Run: headless pygame with SDL's dummy video driver; simulated clock (each Clock.tick advances the game by its frame time, no real sleeping); random seed 0; keys injected as events and as key.get_pressed() state; no mouse input.
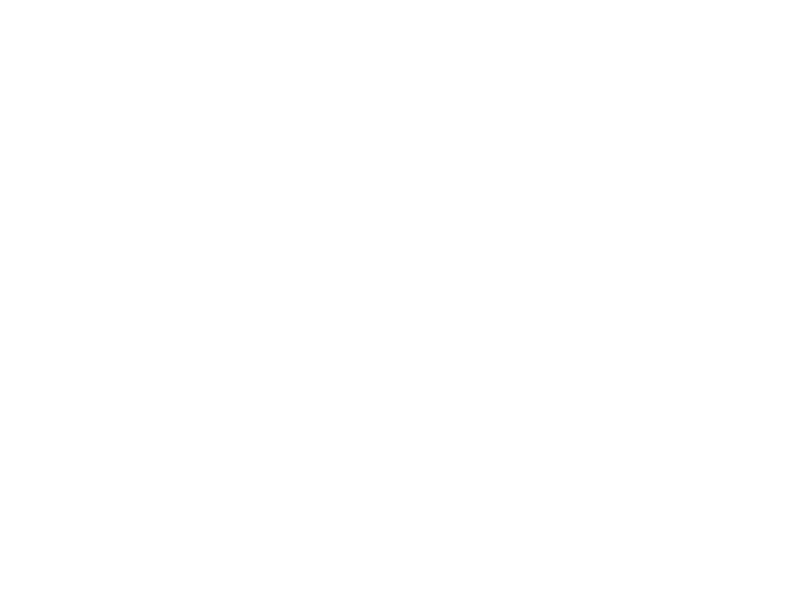
Frame 1 of 4 · flips 1–60 · no input
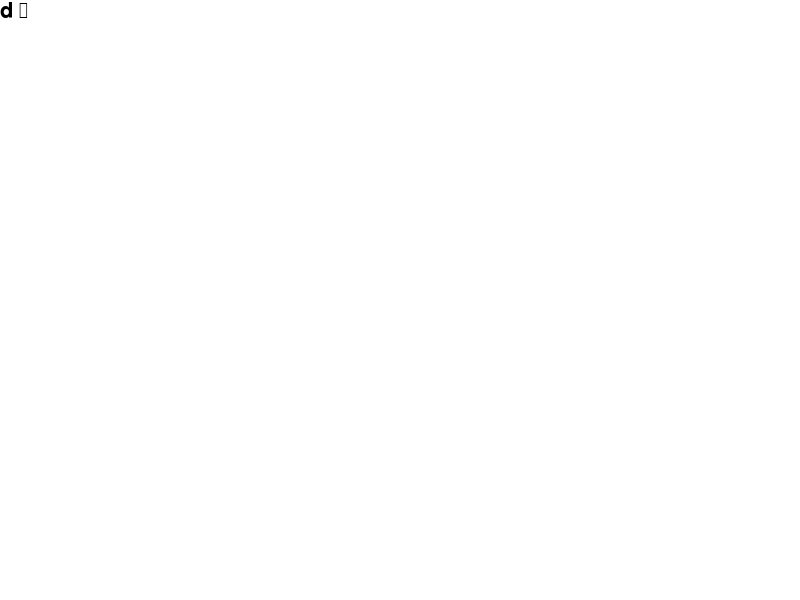
Frame 2 of 4 · flips 61–180 · tapped SPACE, RETURN · held RIGHT (→), D
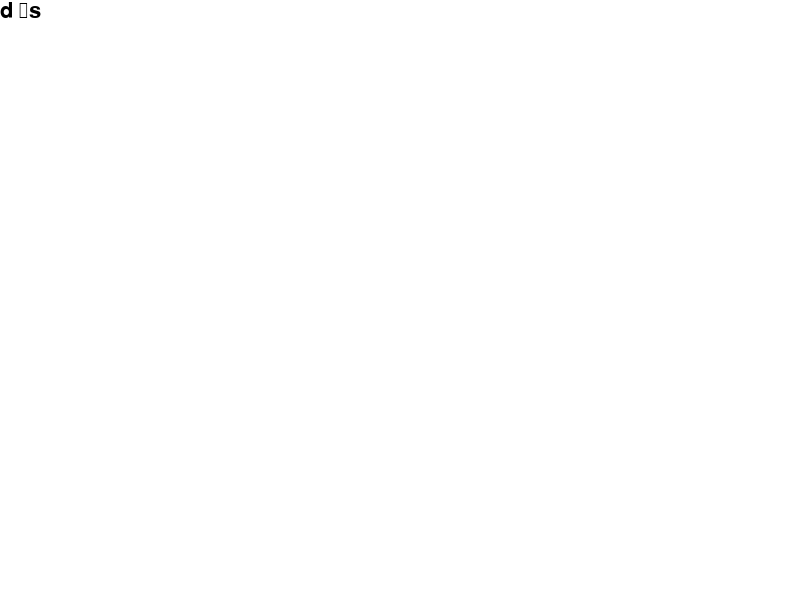
Frame 3 of 4 · flips 181–300 · held DOWN (↓), S
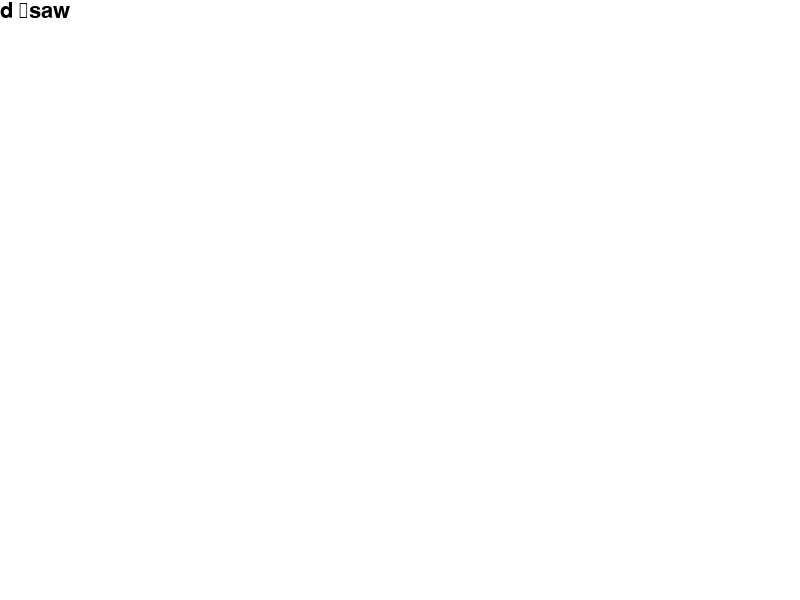
Frame 4 of 4 · flips 301–420 · held LEFT (←), A, UP (↑), W

The pygame program that drew these frames:

import pygame

pygame.init()
width = 800
height = 600
# WINDOW
win = pygame.display.set_mode([width, height])
# 'TITLE'
pygame.display.set_caption('Shooting Game')
base_font = pygame.font.Font(None, 32)


def main():
    user_text = ''
    clock = pygame.time.Clock()
    run = True
    while run:
        for event in pygame.event.get():
            if event.type == pygame.QUIT:
                pygame.quit()
                exit()
            if event.type == pygame.KEYDOWN:
                user_text += event.unicode
        win.fill((255, 255, 255))
        text_surface = base_font.render(user_text, True, (0, 0, 0))
        win.blit(text_surface, (0, 0))
        pygame.display.flip()
        clock.tick(60)


main()
